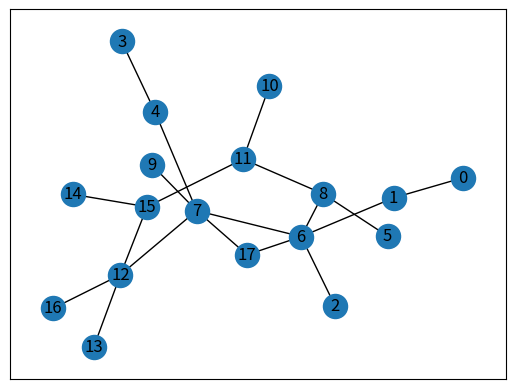

Generate this figure with matplotlib:

# importing the libraries 

import numpy as np
import matplotlib.pyplot as plt
import networkx as nx

# selecting all the connected points

points = [(0,1), (1,6), (2,6), (3,4), (4,7),
          (5,8), (6,8), (6,17), (6,7), 
          (7,12), (7,17), (7,9), (8,11),
          (10,11), (11,15),(12,15), (12,16),
          (14,15),(12,13)]
 
# the target location

end_location = 17

# creating network graph according to the points 

G = nx.Graph()
G.add_edges_from(points)
pos = nx.spring_layout(G)
nx.draw_networkx_nodes(G, pos)
nx.draw_networkx_edges(G, pos)
nx.draw_networkx_labels(G, pos)
plt.show()

# creating the reward matrix

MATRIX_SIZE = 18

r_matrix = np.matrix(np.ones((MATRIX_SIZE, MATRIX_SIZE)))
r_matrix = r_matrix*-1

# assigning the reward values for each action

for point in points:
    
    if point[1] == end_location:
        r_matrix[point] = 100
    
    else:
        r_matrix[point] = 0
        
    if point[0] == end_location:
        r_matrix[point[::-1]] = 100
        
    else:
        r_matrix[point[::-1]] = 0
        
r_matrix[end_location, end_location] =100

# creating the q_table ( Zero matrix)

q_table = np.matrix(np.zeros([MATRIX_SIZE, MATRIX_SIZE]))

# gamma value

gamma = 0.85

# function for finding the available actions in a given state

def available_actions(state):
    actions_row = r_matrix[state,]
    actions = np.where(actions_row >= 0)[1]
    return actions

# function for selecting the next action
    
def next_action(available_act):
    next_act = int(np.random.choice(available_act,1))
    return next_act

# function for updating q_matrix
    
def update_q(current_state, action, gamma):
    max_index = np.where(q_table[action,] == np.max(q_table[action,]))[1]
    
    if max_index.shape[0] > 1:
        max_index = int(np.random.choice(max_index, 1))
        
    else:
        max_index = int(max_index)
        
    max_value = q_table[action, max_index]
    
    q_table[current_state, action] = r_matrix[current_state, action] + gamma*max_value
    
    
    
# training 
    
for i in range(100000):
    
    current_state = int(np.random.randint(0,18))
    available_act = available_actions(current_state)
    action = next_action(available_act)
    update_q(current_state, action, gamma)
reduced_q = (q_table/np.max(q_table) * 100)

print(reduced_q)


# testing

current_state = 14
path = [current_state]


while current_state != 17:
    next_act = np.where(q_table[current_state,] == np.max(q_table[current_state,]))[1]
    
    if next_act.shape[0] > 1:
        
        next_act = int(np.random.choice(next_act, 1))
    
    else:
        next_act = int(next_act)
        
    path.append(next_act)
    
    current_state = next_act
    

# printing the path

print(path)  # [14, 15, 12, 7, 17]
    
